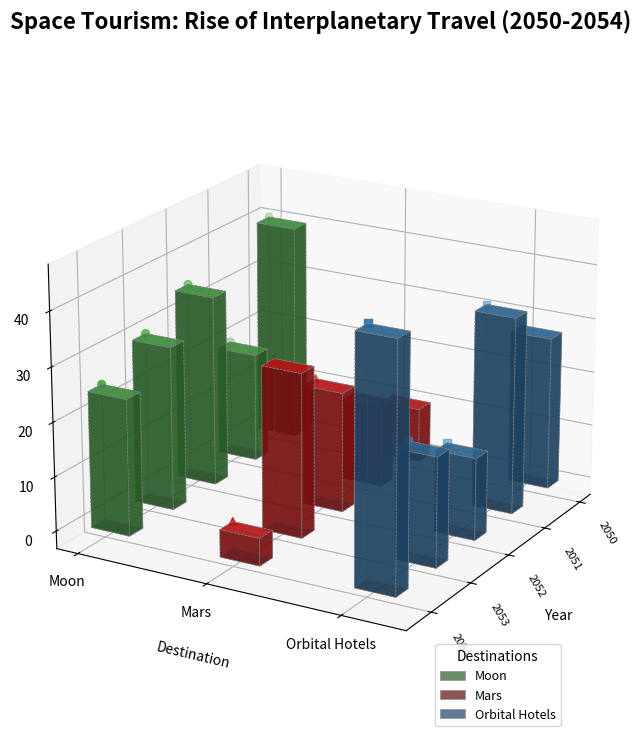

Recreate this plot in Python.
import numpy as np
import matplotlib.pyplot as plt
from mpl_toolkits.mplot3d import Axes3D

years = np.array(['2050', '2051', '2052', '2053', '2054'])
destinations = ['Moon', 'Mars', 'Orbital Hotels']

tourists_data = np.array([
    [40, 20, 35, 30, 25],  # Shuffled data for "Moon"
    [10, 15, 22, 30, 5],   # Shuffled data for "Mars"
    [28, 36, 15, 20, 45],  # Shuffled data for "Orbital Hotels"
])

fig = plt.figure(figsize=(12, 8))
ax = fig.add_subplot(111, projection='3d')

colors = ['#4daf4a', '#e41a1c', '#377eb8']
markers = ['o', '^', 's']

for dest_idx, destination in enumerate(destinations):
    x_pos = np.arange(len(years))
    y_pos = np.full_like(x_pos, dest_idx)
    z_pos = np.zeros_like(x_pos)
    
    dz = tourists_data[dest_idx]
    ax.bar3d(x_pos, y_pos, z_pos, dx=0.3, dy=0.3, dz=dz, 
             color=colors[dest_idx], edgecolor='grey', linewidth=0.5, 
             linestyle='--', alpha=0.7, label=destination)
    ax.scatter(x_pos, y_pos, z_pos + dz, color=colors[dest_idx], 
               marker=markers[dest_idx], s=30)

ax.set_xticks(np.arange(len(years)))
ax.set_xticklabels(years, rotation=-60, ha='left', fontsize=8)
ax.set_yticks(np.arange(len(destinations)))
ax.set_yticklabels(destinations, fontsize=10)
ax.set_xlabel('Year', labelpad=15)
ax.set_ylabel('Destination', labelpad=15)
ax.set_zlabel('Tourists (Thousands)', labelpad=15)

ax.set_title('Space Tourism: Rise of Interplanetary Travel (2050-2054)', pad=40, fontsize=16, weight='bold')
ax.legend(title='Destinations', loc='upper right', bbox_to_anchor=(0.9, 0.1), fontsize=9)

ax.grid(True, linestyle='-', color='lightgrey', linewidth=0.7)

ax.view_init(elev=20, azim=30)

plt.tight_layout()
plt.show()
